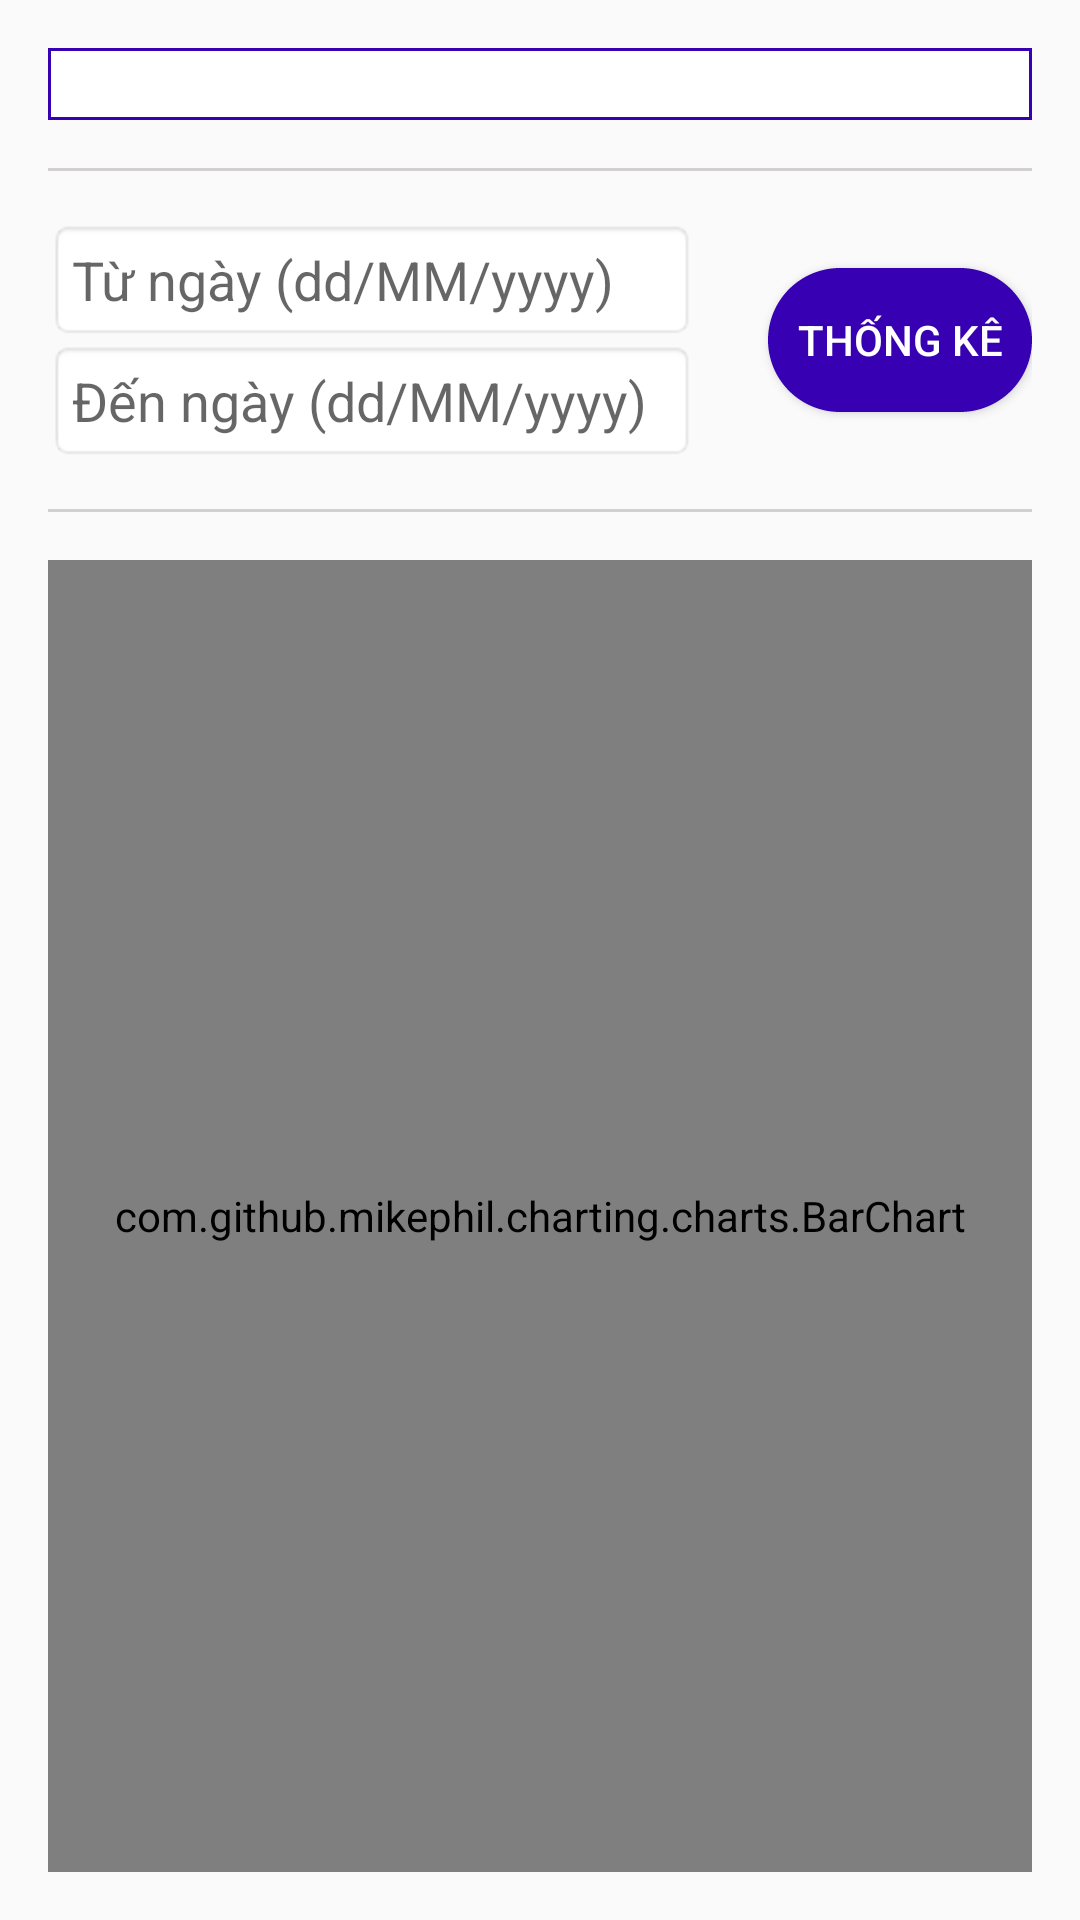

Produce the Android XML layout that renders to this screen, including the resource entries it uses.
<!-- AndroidManifest.xml: application theme AppTheme -->
<!-- res/layout/view_thongke_thkd.xml -->
<?xml version="1.0" encoding="utf-8"?>
<LinearLayout xmlns:android="http://schemas.android.com/apk/res/android"
    xmlns:app="http://schemas.android.com/apk/res-auto"
    xmlns:tools="http://schemas.android.com/tools"
    android:layout_width="match_parent"
    android:layout_height="match_parent"
    android:orientation="vertical"
    android:padding="16dp">

    <Spinner
        android:id="@+id/spinnerTHKD"
        android:layout_width="match_parent"
        android:layout_height="wrap_content"
        android:background="@drawable/layout_item"
        android:padding="12dp"
        android:spinnerMode="dropdown" />

    <View
        android:layout_width="match_parent"
        android:layout_height="1dp"
        android:layout_marginTop="16dp"
        android:layout_marginBottom="16dp"
        android:background="#d4cfcf" />

    <LinearLayout
        android:layout_width="match_parent"
        android:layout_height="wrap_content"
        android:orientation="horizontal"
        android:gravity="center_vertical"
        android:layout_marginBottom="16dp">

        <LinearLayout
            android:layout_width="0dp"
            android:layout_height="wrap_content"
            android:layout_marginEnd="8dp"
            android:layout_weight="1"
            android:orientation="vertical">

            <EditText
                android:id="@+id/edtTuNgay"
                android:layout_width="match_parent"
                android:layout_height="wrap_content"
                android:background="@android:drawable/editbox_background_normal"
                android:hint="Từ ngày (dd/MM/yyyy)"
                android:inputType="date"
                android:padding="8dp" />

            <EditText
                android:id="@+id/edtDenNgay"
                android:layout_width="match_parent"
                android:layout_height="wrap_content"
                android:background="@android:drawable/editbox_background_normal"
                android:hint="Đến ngày (dd/MM/yyyy)"
                android:inputType="date"
                android:padding="8dp" />

        </LinearLayout>

        <Button
            android:id="@+id/btnOK"
            android:layout_width="wrap_content"
            android:layout_height="wrap_content"
            android:layout_marginStart="16dp"
            android:background="@drawable/layout_button"
            android:text="THỐNG KÊ"
            android:textColor="@color/white" />
    </LinearLayout>

    <View
        android:layout_width="match_parent"
        android:layout_height="1dp"
        android:background="#d4cfcf" />

    <com.github.mikephil.charting.charts.BarChart
        android:id="@+id/BarChartTHKD"
        android:layout_width="match_parent"
        android:layout_height="0dp"
        android:layout_weight="1"
        android:layout_marginTop="16dp" />
</LinearLayout>
<!-- resources referenced by this layout -->
<resources>
  <color name="white">#FFFFFFFF</color>
  <!-- drawable layout_button (drawable) -->
  <?xml version="1.0" encoding="utf-8"?>
  <shape xmlns:android="http://schemas.android.com/apk/res/android" android:shape="rectangle">
      <solid android:color="@color/design_default_color_primary_variant"/>
      <stroke android:color="@color/design_default_color_primary_variant"
          android:width="1dp"
          android:dashWidth="1dp" />
      <corners android:radius="50dp"/>
  </shape>
  <!-- drawable layout_item (drawable) -->
  <?xml version="1.0" encoding="utf-8"?>
  <shape xmlns:android="http://schemas.android.com/apk/res/android"
      android:shape="rectangle">
      <solid android:color="#FFff" />
      <stroke
          android:width="1dp"
          android:color="@color/design_default_color_primary_variant" />
  </shape>
  <style name="AppTheme" parent="Theme.AppCompat.Light.NoActionBar" />
</resources>
